Run: headless pygame with SDL's dummy video driver; simulated clock (each Clock.tick advances the game by its frame time, no real sleeping); random seed 0; keys injected as events and as key.get_pressed() state; mouse plan: one left click at the window centre at the start of phase 2, then a move to the lower-right quarter at the start of phase 3.
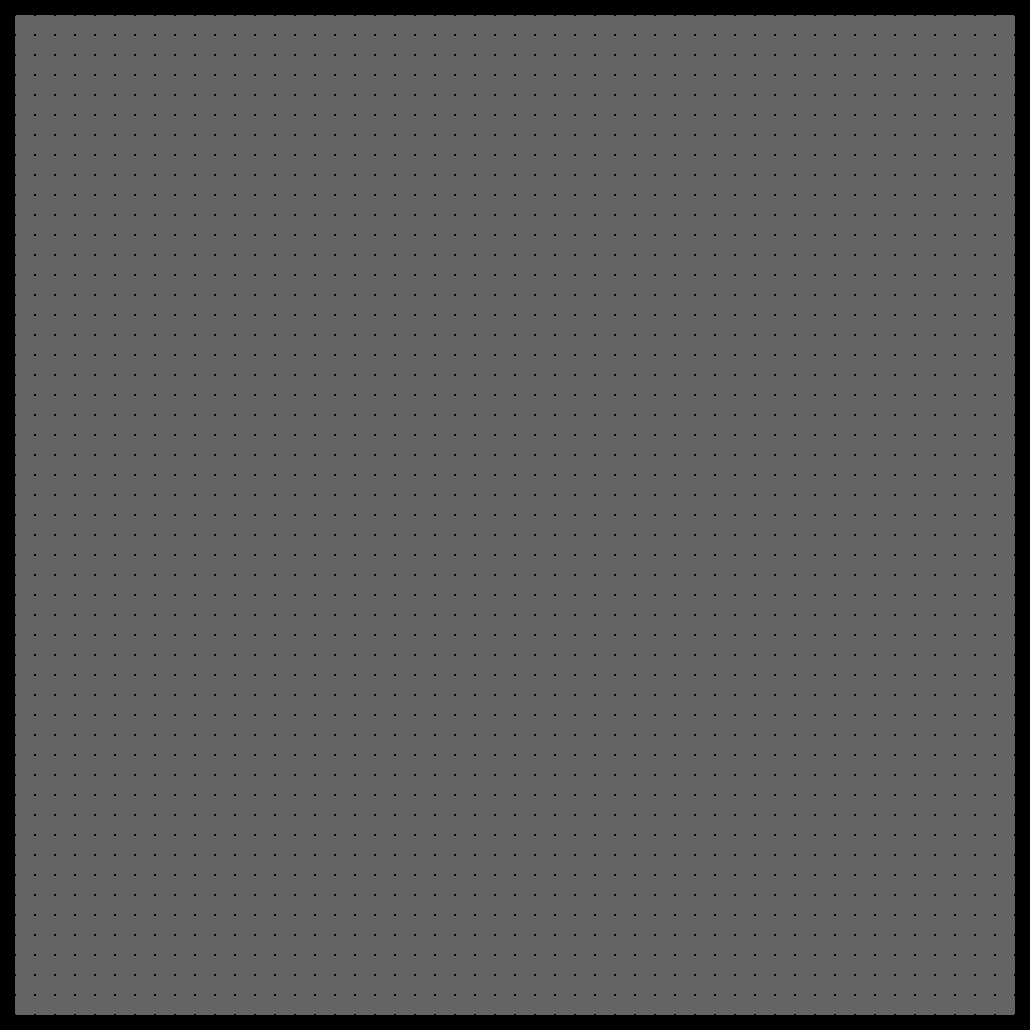
Frame 1 of 4 · flips 1–60 · no input
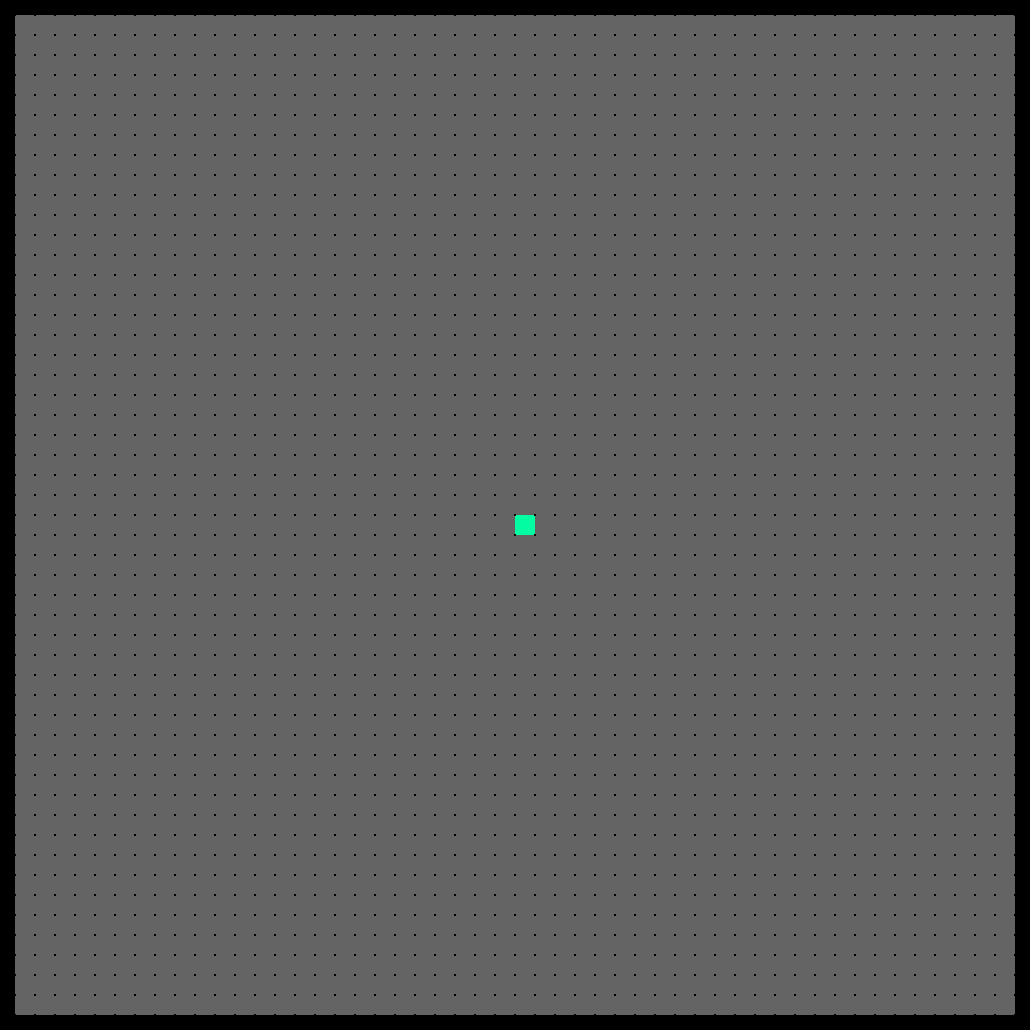
Frame 2 of 4 · flips 61–180 · clicked the window centre · tapped SPACE, RETURN · held RIGHT (→), D
Frame 3 of 4 · flips 181–300 · moved the mouse to the lower-right quarter · held DOWN (↓), S · screen unchanged from frame 2, image omitted
Frame 4 of 4 · flips 301–420 · held LEFT (←), A, UP (↑), W · screen unchanged from frame 3, image omitted

The pygame program that drew these frames:

from math import sqrt, inf
from copy import deepcopy
import pygame


# Uses the A* pathfinding algorithm #

METHOD = "Manhattan"
'METHOD = "Euclidean"'

# ----- CONSTANTS ------------------------ #
SCREEN_WIDTH = 1000
SCREEN_HEIGHT = 1000
FPS = 60  # Frames per second
VISUALIZE = True

# Define colors
WHITE = (255, 255, 255)
BLACK = (0, 0, 0)
LGREY = (200, 200, 200)
DGREY = (100, 100, 100)
FONT = (60, 80, 105)
FONT_ALT = (90, 160, 90)

ROWS = 50
COLS = 50
SPACE = int(0)  # Space between tiles
# ----- PYGAME --------------------------- #
pygame.init()  # Start up pygame
screen = pygame.display.set_mode(
    (SCREEN_WIDTH + 30, SCREEN_HEIGHT + 30)
)  # Create window
pygame.display.set_caption("Pathfinder")
clock = pygame.time.Clock()  # Get clock object for FPS

font = pygame.font.SysFont("segoeuibanner", 10)

# ----- FUNCTIONS ------------------------- #


def drawText(text, font, color, x, y, align="c"):
    """
    Renders text to the screen
    Usage: drawText("Text", font, color, x, y)
    """
    # render text to a surface
    img = font.render(text, True, color)
    # position text to center
    rect = img.get_rect()
    if align == "c":
        rect.center = x - 2, y - 2
    elif align == "lc":
        rect.x = x
        rect.centery = y
    # render surface to screen
    screen.blit(img, rect)


# ----- GAME CLASS ------------------------ #


class GameState:
    """
    Object that stores the current state of the game, including the grid,
    and functions for rendering, and inputs.
    """

    def __init__(self):

        self.grid = [["." for col in range(COLS)] for row in range(ROWS)]  # Create grid

        self.phase = "START"

        # Fit whichever value is bigger to screen
        if ROWS > COLS:
            self.size = SCREEN_WIDTH / ROWS
        else:
            self.size = SCREEN_HEIGHT / COLS

        self.size = int(self.size - SPACE)  # Round and account for spacing

        self.clicked = False
        self.square = 0
        self.pressed = False

    def render(self, visual=False):
        """
        Draws screen and handles inputs
        """

        self.mousePos = pygame.mouse.get_pos()
        self.mouseClicked = pygame.mouse.get_pressed()
        for y in range(COLS):
            for x in range(ROWS):
                # pos= position---margin---offset------
                posx = x * self.size + x * SPACE + 15  # Position X
                posy = y * self.size + y * SPACE + 15  # Position Y
                self.square = pygame.rect.Rect(
                    posx, posy, self.size, self.size
                )  # Create square object
                # Logic
                self.updateTile((x, y))
                # Visualize colors
                if self.grid[y][x] == ".":
                    color = DGREY
                elif self.grid[y][x] == "#":
                    color = LGREY
                elif self.grid[y][x] == "O":
                    color = (3, 252, 161)
                    self.start = (x, y)
                elif self.grid[y][x] == "X":
                    color = (255, 33, 107)
                    self.dest = (x, y)
                elif self.grid[y][x] == "@":
                    dist = self.calcDist((x, y), self.dest)

                    if visual == True:
                        if dist < 50:
                            r = 255
                            g = round(dist / 50 * 209)
                            b = 166
                        else:
                            r = round((100 - dist) / 50 * 209)
                            g = 255
                            b = 166
                        color = (r, g, b)
                    else:
                        color = (70, 130, 255)
                # Render square
                pygame.draw.rect(screen, color, self.square, border_radius=2)

        keys = pygame.key.get_pressed()
        if keys[pygame.K_SPACE] and self.pressed == False:
            self.pressed = True

            path = self.A_Star(self.start, self.dest)  # Returns a path to destination

            if path == "Failure":
                return
            self.remove_all_of("@")
            self.apply_path_to_grid(path, "@")
        elif not keys[pygame.K_SPACE]:
            self.pressed = False

    def updateTile(self, pos):

        """
        Usage: squareLogic((x,y), square, mouseClicked, mousePos)
        Handles inputs to each square

            "." = Empty space
            "#" = Wall/Barrier
            "O" = Start
            "X" = Destination
            "@" = Path
        """
        """
                If a tile is clicked, check if it is open.
                    If it is open, check if we have already clicked last frame.
                        Place the corresponding square for each phase.
                    If we have already clicked last frame, check if we are placing a wall
                        Place the wall
        """
        x, y = pos
        if (
            self.square.collidepoint(self.mousePos) and self.mouseClicked[0]
        ):  # If clicked
            if self.grid[y][x] == ".":  # And empty space

                if not self.clicked:
                    if self.phase == "START":
                        self.grid[y][x] = "O"
                        self.phase = "DEST"
                    elif self.phase == "DEST":
                        self.grid[y][x] = "X"
                        self.phase = "WALLS"

                elif self.phase == "WALLS":
                    self.grid[y][x] = "#"

                self.clicked = True

        if self.mouseClicked[0] == False:
            self.clicked = False

    def calcDist(self, start, end):
        """
        Usage: Tuple inputs for start and end coords.
        Calculate distance from point to point.
        Used to calculate "H" in A* algorithm.

        METHODS:

        Manhattan Method:
        h= |xstart - xdestination| + |ystart - ydestination|

        Euclidean Method:
        h= sqrt of ( xstart - xdestination )^2+( ystart - ydestination )^2
        """
        x_start, y_start = start
        x_end, y_end = end

        if METHOD == "Manhattan":
            h = abs(x_start - x_end) + abs(y_start - y_end)
        elif METHOD == "Euclidean":
            h = sqrt((x_start - x_end) ** 2 + (y_start - y_end) ** 2)
        else:
            raise SystemError("Not a valid method")
        return h

    def calcCost(self, start, end):
        sx, sy = start
        ex, ey = end
        if (sx == ex) or (sy == ey):
            return 1.0
        else:
            return 1.41

    def findNeighbors(self, node):
        def tryAdd(nx, ny):
            try:
                if self.grid[ny][nx] != "#":  # If it is not a wall,
                    neighbors.append((nx, ny))  # add to neighbors list
            except:
                pass

        neighbors = []
        x, y = node
        if not x == 0:  # Account for left edge
            tryAdd(x - 1, y)  # Left
            # DIAGONALS
            if not y == 0:  # Account for top edge
                tryAdd(x - 1, y - 1)  # Top
            if not y == 49:  # Account for bottom edge
                tryAdd(x - 1, y + 1)  # Bottom
        if not x == 49:  # Account for right edge
            tryAdd(x + 1, y)  # Right
            # DIAGONALS
            if not y == 0:  # Account for top edge
                tryAdd(x + 1, y - 1)  # Top
            if not y == 49:  # Account for bottom edge
                tryAdd(x + 1, y + 1)  # Bottom
        if not y == 0:  # Account for top edge
            tryAdd(x, y - 1)  # Top
        if not y == 49:  # Account for bottom edge
            tryAdd(x, y + 1)  # Bottom

        return neighbors

    def reconstruct_path(self, cameFrom, current):
        """
        Reconstructs the path to the current node.

        Requires a dict that contains the node before it on the fastest path.
        """
        totalPath = [current]
        while current in cameFrom.keys():
            current = cameFrom[current]
            totalPath.insert(0, current)
        return totalPath

    def A_Star(self, start, dest):
        """
        The A* pathfinding algorithm.

        Takes a starting point and ending point and calculates the fastest path between them
        """

        ## calcDist() is used as h() ##
        ## Inspired by https://en.wikipedia.org/wiki/A*_search_algorithm
        # Tuples unpacked to coordinates
        startX, startY = start
        # The set of discovered nodes that may need to be (re-)expanded.
        # Initially, only the start node is known.
        # This is usually implemented as a min-heap or priority queue rather than a hash-set.
        openSet = [start]
        openSetFScores = [self.calcDist(start, dest)]

        # For node n, cameFrom[n] is the node immediately preceding it
        # on the cheapest path from start to n currently known.
        cameFrom = {}

        # For node n, gScore[n] is the cost of the cheapest path from
        # start to n currently known.
        gScore = [[99999 for col in range(COLS)] for row in range(ROWS)]
        gScore[startY][startX] = 0

        # For node n, fScore[n] := gScore[n] + h(n). fScore[n] represents our
        # current best guess as to how short a path from start to finish can
        # be if it goes through n.
        fScore = [[99999 for col in range(COLS)] for row in range(ROWS)]
        fScore[startY][startX] = self.calcDist(start, dest)

        # To record the loop cycles
        cycles = 0

        while openSet:  # While not empty
            # Find the node in the openSet with the lowest f value
            lowest = 99999
            i = 0  # Start at the end of the list
            for node in openSet:  # Reversed means it reversed the set
                temp_fScore = openSetFScores[i]
                if temp_fScore < lowest:  # If it is the lowest value so far,
                    current = node  # Set the current node to it
                    lowest = temp_fScore
                i += 1

            if current == dest:
                # We found the destination
                return self.reconstruct_path(
                    cameFrom, current
                )  # Recreate path to destination

            currentIDX = openSet.index(current)
            openSet.remove(current)  # Remove current from open set
            openSetFScores.pop(currentIDX)  # And remove its fScore value
            # Go through all valid neighbors
            for neighbor in self.findNeighbors(current):

                currentX, currentY = current
                neighborX, neighborY = neighbor
                if self.grid[neighborY][neighborX] == "#":
                    continue  # if it is a wall, stop
                # Trial_gScore is the distance from the start to the neighbor, through current node
                trial_gScore = gScore[currentY][currentX] + self.calcCost(
                    current, neighbor
                )
                if trial_gScore < gScore[neighborY][neighborX]:
                    # This is the best path so far to the neighbor
                    # Record values
                    cameFrom[neighbor] = current
                    gScore[neighborY][neighborX] = trial_gScore
                    trial_fScore = trial_gScore + self.calcDist(neighbor, dest)
                    fScore[neighborY][neighborX] = trial_fScore

                    if not neighbor in openSet:
                        openSet.append(neighbor)  # Add to set
                        openSetFScores.append(trial_fScore)  # and add value

            cycles += 1
            if cycles > 1500:
                raise SystemError("Pathfinding took too long (no path?)")

            # ___----*** VISUALIZE ***----___ #
            if VISUALIZE == False:
                continue

            self.apply_path_to_grid(self.reconstruct_path(cameFrom, current), "@")

            self.render(visual=True)

            # --- PyGame Display --- #
            pygame.display.update()
            clock.tick(FPS / 2)  # Set frame rate

        return "Failure"

    def apply_path_to_grid(self, path, value):
        """
        Takes in a list of nodes and applies changes to the grid according to the input.

        Usage: apply_path_to_grid(path, "@")
        """
        for node in path:
            x, y = node
            if self.grid[y][x] != "X" and self.grid[y][x] != "O":
                self.grid[y][x] = value

    def remove_all_of(self, value):
        """
        Removes all instances of a value in the grid.

        Usage: remove_all_of("@")
        """
        rowCount = 0
        for row in self.grid:
            self.grid[rowCount] = [
                x if x != value else "." for x in self.grid[rowCount]
            ]  # removes all of an instance
            rowCount += 1


# ----- INITIALIZE ------------------------ #
game = GameState()
run = True

while run:
    # --- Escape condition --- #
    for event in pygame.event.get():
        if event.type == pygame.QUIT:
            run = False
    # --- Game logic --- #
    game.render()

    # --- PyGame Display --- #
    pygame.display.update()
    clock.tick(FPS)  # Set frame rate

# ----- END ------------------------ #
pygame.quit()  # Close
